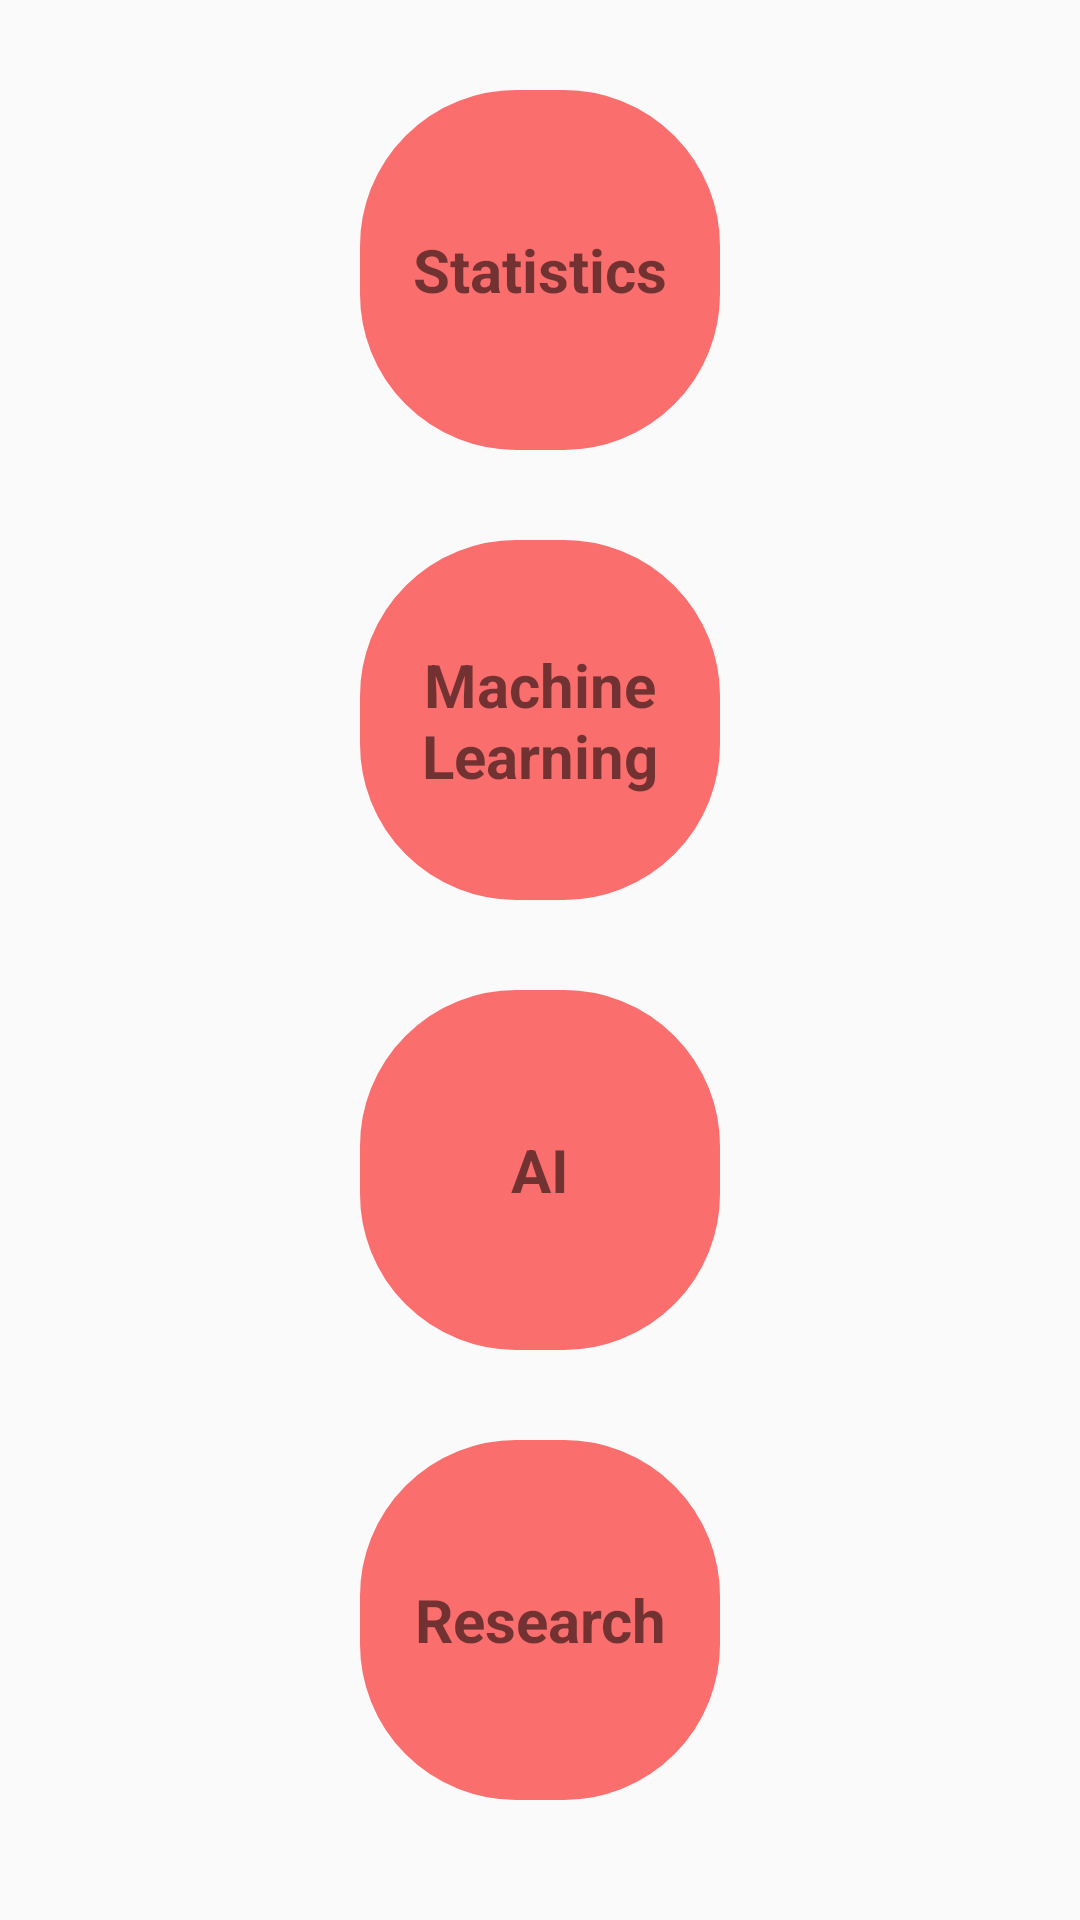

Produce the Android XML layout that renders to this screen, including the resource entries it uses.
<!-- AndroidManifest.xml: application theme Theme.KnowledgeHub -->
<!-- res/layout/activity_main8.xml -->
<?xml version="1.0" encoding="utf-8"?>
<LinearLayout xmlns:android="http://schemas.android.com/apk/res/android"
    xmlns:tools="http://schemas.android.com/tools"
    android:orientation="vertical"
    android:layout_width="match_parent"
    android:layout_height="match_parent"
    tools:context=".MainActivity8">

    <TextView
        android:id="@+id/txCircle1"
        android:layout_width="120dp"
        android:layout_height="120dp"
        android:layout_gravity="center"
        android:layout_marginTop="30dp"
        android:background="@drawable/text_view_circle"
        android:backgroundTint="#FA6E6E"
        android:gravity="center"
        android:padding="8dp"
        android:text="Statistics"
        android:textSize="20dp"
        android:textStyle="bold" />

    <TextView
        android:id="@+id/txCircle2"
        android:layout_width="120dp"
        android:layout_height="120dp"
        android:layout_gravity="center"
        android:layout_marginTop="30dp"
        android:background="@drawable/text_view_circle"
        android:backgroundTint="#FA6E6E"
        android:gravity="center"
        android:padding="8dp"
        android:text="Machine Learning"
        android:textSize="20dp"
        android:textStyle="bold" />

    <TextView
        android:id="@+id/txCircle3"
        android:layout_width="120dp"
        android:layout_height="120dp"
        android:layout_gravity="center"
        android:layout_marginTop="30dp"
        android:background="@drawable/text_view_circle"
        android:backgroundTint="#FA6E6E"
        android:gravity="center"
        android:padding="8dp"
        android:text="AI"
        android:textSize="20dp"
        android:textStyle="bold" />

    <TextView
        android:id="@+id/txCircle4"
        android:layout_width="120dp"
        android:layout_height="120dp"
        android:layout_gravity="center"
        android:layout_marginTop="30dp"
        android:background="@drawable/text_view_circle"
        android:backgroundTint="#FA6E6E"
        android:gravity="center"
        android:padding="8dp"
        android:text="Research"
        android:textSize="20dp"
        android:textStyle="bold" />
</LinearLayout>
<!-- resources referenced by this layout -->
<resources>
  <!-- drawable text_view_circle (drawable) -->
  <?xml version="1.0" encoding="utf-8"?>
  <shape xmlns:android="http://schemas.android.com/apk/res/android">
  
      <solid android:color="#fff" />
  
      <stroke android:width="4dp"
              android:color="#000" />
  
      <corners android:bottomLeftRadius="50dp"
               android:bottomRightRadius="50dp"
               android:topLeftRadius="50dp"
               android:topRightRadius="50dp"/>
  
  </shape>
  <style name="Theme.KnowledgeHub" parent="android:Theme.Material.Light.NoActionBar.Fullscreen" />
</resources>
